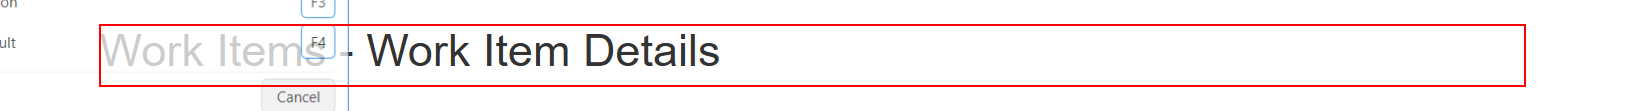
Workflow: Open Details

Step 1 [try]: find the heading in window 'ACME System 1 - Work Items' (msedge.exe)
